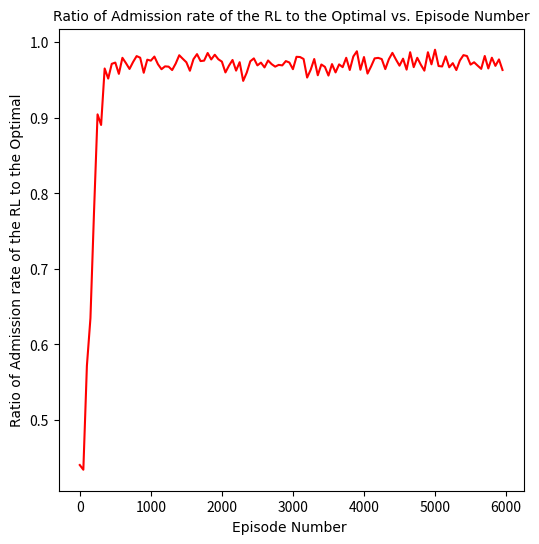

This chart was generated by the following Python code:
# -*- coding: utf-8 -*-
"""
Created on Mon Sep 14 10:30:27 2020

[redacted]
"""
import numpy as np
import matplotlib.pyplot as plt  
    
    
## Define Variables
epsilon = 1.0           #Greed 100%
epsilon_min = 0.0005     #Minimum greed 0.05%
epsilon_decay = 0.99 #Decay multiplied with epsilon after each episode 
episodes = 6000      #Amount of games
max_steps = 100         #Maximum steps per episode 
learning_rate = 0.6
gamma = 0.65
##
DC_max = 20 # 5
DC_rem = DC_max
val1 = 1
maxS1 = DC_max
aSize = maxS1 +1
state_size = np.array((aSize,aSize))
max_action = aSize
Q = np.zeros((state_size[0], state_size[1], max_action))
score = 0
state = np.array([0,0])
statePath = np.zeros((episodes* max_steps))
statePath1 = np.zeros((episodes* max_steps))
j = 0;
for episode in range(episodes):
    score = 0
    state = np.array([0,0])
    DC_rem = DC_max
    for k in range(max_steps):
        if DC_max - DC_rem > 0:
            deparRate = np.random.randint(1,50)
            DC_rem = DC_rem + (DC_max - DC_rem)* deparRate/100
        state[0] =  DC_rem
        state[1] =  np.random.randint(1,maxS1+1)
        Exp = np.random.randint(0,1000)/1000
        if Exp > epsilon or episode> 4000: 
            action = np.argmax(Q[state[0],state[1], 0:state[1]+1])
            #print(Q[state[0],state[1], :])
        else:
            actions =  list(range(0,state[1]+1))
            if len(actions) > 0 :
                act = np.random.randint(0,len(actions))
                action = actions[act]
                #print(action)

        # Step the game forward
        DC_rem =  DC_rem -  action 
        if DC_rem < 0:
            reward =  -100000
        else:
            reward =  pow(DC_rem,2)*(-10) +100
        if DC_rem < 0:
            DC_rem = 0
        # Add up the score
        score += reward
        stateN = DC_rem
        
            
        
        # Update our Q-table with our Q-function
        Q[state[0],state[1], action] = (1 - learning_rate) * Q[state[0],state[1], action] \
            + learning_rate * (reward + gamma * np.max(Q[int(stateN),state[1],:]))
        
           
        # Set the next state as the current state
        a = 0
        if state[1]> state[0]:
            a = state[0]
        else:
            a = state[1]
        if a == 0:
            a = 1
        state[0] = DC_rem
        statePath[j] = action/state[1]
        statePath1[j] = action/a
        if statePath1[j]>1 :
            statePath1[j] = 0.5
        j = j + 1
        
    # Reducing our epsilon each episode (Exploration-Exploitation trade-off)
    if epsilon >= epsilon_min:
        epsilon *= epsilon_decay

#plt.plot(list(range(0,episodes* max_steps,100)),statePath1[0:episodes* max_steps:100])
#plt.plot(list(range(0,episodes* max_steps,100)),np.mean(statePath1.reshape(-1, 100), axis=1))
a1 = statePath1[0:episodes* max_steps:100]
fig = plt.figure(figsize=(6, 6),dpi=100)
hfont = {'fontname':'Times New Roman'}
plt.plot(list(range(0,episodes,50)),np.mean(a1.reshape(-1,50),axis =1),'r')
plt.title("Ratio of Admission rate of the RL to the Optimal vs. Episode Number",fontsize=10,**hfont)
plt.xlabel('Episode Number ',fontsize=10,**hfont)
plt.ylabel('Ratio of Admission rate of the RL to the Optimal',fontsize=10,**hfont)
plt.xticks(fontsize=10)
plt.yticks(fontsize=10)
#plt.ylim([0,0.015])
plt.show()